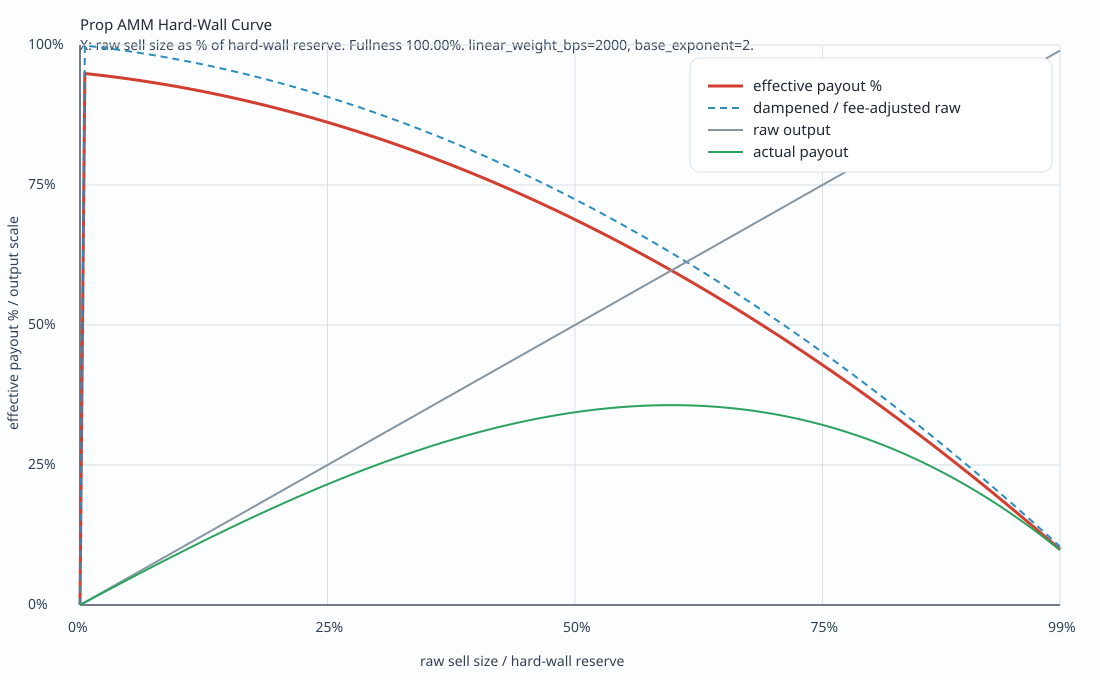

Data behind this chart, as committed beside it:
util_bps, util_pct, actual_liquidity, hard_wall_reserve, reserve_fullness_pct, raw_out, net_out_after_fee, dampened_out, liquidity_factor_bps, effective_price_pct
0, 0.0000, 10000000, 10000000, 100, 0, 0, 0, 0, 0.00000000
49, 0.4900, 10000000, 10000000, 100, 49000, 46550, 46505, 9990, 94.91
99, 0.9900, 10000000, 10000000, 100, 99000, 94050, 93866, 9980, 94.81
148, 1.48, 10000000, 10000000, 100, 148000, 140600, 140182, 9970, 94.72
198, 1.98, 10000000, 10000000, 100, 198000, 188100, 187339, 9959, 94.62
247, 2.47, 10000000, 10000000, 100, 247000, 234650, 233445, 9948, 94.51
297, 2.97, 10000000, 10000000, 100, 297000, 282150, 280378, 9937, 94.4
346, 3.46, 10000000, 10000000, 100, 346000, 328700, 326255, 9925, 94.29
396, 3.96, 10000000, 10000000, 100, 396000, 376200, 372943, 9913, 94.18
445, 4.45, 10000000, 10000000, 100, 445000, 422750, 418571, 9901, 94.06
495, 4.95, 10000000, 10000000, 100, 495000, 470250, 464995, 9888, 93.94
544, 5.44, 10000000, 10000000, 100, 544000, 516800, 510354, 9875, 93.82
594, 5.94, 10000000, 10000000, 100, 594000, 564300, 556493, 9861, 93.69
643, 6.43, 10000000, 10000000, 100, 643000, 610850, 601563, 9847, 93.56
693, 6.93, 10000000, 10000000, 100, 693000, 658350, 647398, 9833, 93.42
742, 7.42, 10000000, 10000000, 100, 742000, 704900, 692160, 9819, 93.28
792, 7.92, 10000000, 10000000, 100, 792000, 752400, 737670, 9804, 93.14
841, 8.41, 10000000, 10000000, 100, 841000, 798950, 782103, 9789, 93
891, 8.91, 10000000, 10000000, 100, 891000, 846450, 827268, 9773, 92.85
940, 9.4, 10000000, 10000000, 100, 940000, 893000, 871354, 9757, 92.7
990, 9.9, 10000000, 10000000, 100, 990000, 940500, 916153, 9741, 92.54
1039, 10.39, 10000000, 10000000, 100, 1039000, 987050, 959871, 9724, 92.38
1089, 10.89, 10000000, 10000000, 100, 1089000, 1034550, 1004285, 9707, 92.22
1138, 11.38, 10000000, 10000000, 100, 1138000, 1081100, 1047615, 9690, 92.06
1188, 11.88, 10000000, 10000000, 100, 1188000, 1128600, 1091624, 9672, 91.89
1237, 12.37, 10000000, 10000000, 100, 1237000, 1175150, 1134547, 9654, 91.72
1287, 12.87, 10000000, 10000000, 100, 1287000, 1222650, 1178130, 9635, 91.54
1336, 13.36, 10000000, 10000000, 100, 1336000, 1269200, 1220626, 9617, 91.36
1386, 13.86, 10000000, 10000000, 100, 1386000, 1316700, 1263763, 9597, 91.18
1435, 14.35, 10000000, 10000000, 100, 1435000, 1363250, 1305812, 9578, 91
1485, 14.85, 10000000, 10000000, 100, 1485000, 1410750, 1348484, 9558, 90.81
1534, 15.34, 10000000, 10000000, 100, 1534000, 1457300, 1390066, 9538, 90.62
1584, 15.84, 10000000, 10000000, 100, 1584000, 1504800, 1432251, 9517, 90.42
1633, 16.33, 10000000, 10000000, 100, 1633000, 1551350, 1473347, 9497, 90.22
1683, 16.83, 10000000, 10000000, 100, 1683000, 1598850, 1515026, 9475, 90.02
1732, 17.32, 10000000, 10000000, 100, 1732000, 1645400, 1555615, 9454, 89.82
1782, 17.82, 10000000, 10000000, 100, 1782000, 1692900, 1596768, 9432, 89.61
1831, 18.31, 10000000, 10000000, 100, 1831000, 1739450, 1636832, 9410, 89.4
1881, 18.81, 10000000, 10000000, 100, 1881000, 1786950, 1677437, 9387, 89.18
1930, 19.3, 10000000, 10000000, 100, 1930000, 1833500, 1716955, 9364, 88.96
1980, 19.8, 10000000, 10000000, 100, 1980000, 1881000, 1756994, 9340, 88.74
2029, 20.29, 10000000, 10000000, 100, 2029000, 1927550, 1795947, 9317, 88.51
2079, 20.79, 10000000, 10000000, 100, 2079000, 1975050, 1835398, 9292, 88.28
2128, 21.28, 10000000, 10000000, 100, 2128000, 2021600, 1873766, 9268, 88.05
2178, 21.78, 10000000, 10000000, 100, 2178000, 2069100, 1912611, 9243, 87.82
2227, 22.27, 10000000, 10000000, 100, 2227000, 2115650, 1950373, 9218, 87.58
2277, 22.77, 10000000, 10000000, 100, 2277000, 2163150, 1988590, 9193, 87.33
2326, 23.26, 10000000, 10000000, 100, 2326000, 2209700, 2025728, 9167, 87.09
2376, 23.76, 10000000, 10000000, 100, 2376000, 2257200, 2063298, 9140, 86.84
2425, 24.25, 10000000, 10000000, 100, 2425000, 2303750, 2099791, 9114, 86.59
2475, 24.75, 10000000, 10000000, 100, 2475000, 2351250, 2136693, 9087, 86.33
2524, 25.24, 10000000, 10000000, 100, 2524000, 2397800, 2172522, 9060, 86.07
2574, 25.74, 10000000, 10000000, 100, 2574000, 2445300, 2208736, 9032, 85.81
2623, 26.23, 10000000, 10000000, 100, 2623000, 2491850, 2243882, 9004, 85.55
2673, 26.73, 10000000, 10000000, 100, 2673000, 2539350, 2279388, 8976, 85.27
2722, 27.22, 10000000, 10000000, 100, 2722000, 2585900, 2313829, 8947, 85
2772, 27.72, 10000000, 10000000, 100, 2772000, 2633400, 2348607, 8918, 84.73
2821, 28.21, 10000000, 10000000, 100, 2821000, 2679950, 2382325, 8889, 84.45
2871, 28.71, 10000000, 10000000, 100, 2871000, 2727450, 2416354, 8859, 84.16
2920, 29.2, 10000000, 10000000, 100, 2920000, 2774000, 2449329, 8829, 83.88
... 141 more rows
